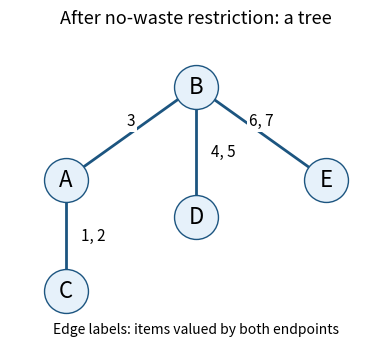

This chart was generated by the following Python code: (Note: this script raises an exception after producing the figure.)
"""Draw the residual allocation constraint tree; Python 3.14.4, Matplotlib 3.10.7.

Run from any directory; the opaque PNG is written to the current directory.
"""

from pathlib import Path

import matplotlib

matplotlib.use("Agg")
import matplotlib.pyplot as plt


def main():
    positions = {"B": (0, 1.5), "A": (-1.4, 0.5), "C": (-1.4, -0.7), "D": (0, 0.1), "E": (1.4, 0.5)}
    edges = [("B", "A", "3"), ("A", "C", "1, 2"), ("B", "D", "4, 5"), ("B", "E", "6, 7")]
    fig, ax = plt.subplots(figsize=(5.0, 3.6), dpi=120, facecolor="white")
    ax.set_facecolor("white")
    for left, right, label in edges:
        x, y = zip(positions[left], positions[right])
        ax.plot(x, y, color="#1c5580", linewidth=2, zorder=1)
        ax.text(sum(x) / 2 + (0.16 if left == "A" or right == "D" else 0), sum(y) / 2 + (0.13 if right in "AE" else 0), label,
                ha="left" if right in "CD" else "center", va="center", fontsize=11,
                bbox={"facecolor": "white", "edgecolor": "none", "pad": 1.5}, zorder=3)
    for name, (x, y) in positions.items():
        ax.scatter([x], [y], s=1000, color="#e6f1fa", edgecolor="#1c5580", zorder=2)
        ax.text(x, y, name, ha="center", va="center", fontsize=16, zorder=3)
    ax.set_title("After no-waste restriction: a tree", fontsize=13, pad=12)
    ax.text(0, -1.15, "Edge labels: items valued by both endpoints", fontsize=10, ha="center")
    ax.set_aspect("equal")
    ax.set_xlim(-2, 2)
    ax.set_ylim(-1.3, 2)
    ax.axis("off")
    fig.tight_layout(pad=0.8)
    fig.savefig(Path.cwd() / (Path(__file__).stem + ".png"), facecolor="white", transparent=False)
    plt.close(fig)


if __name__ == "__main__":
    main()
